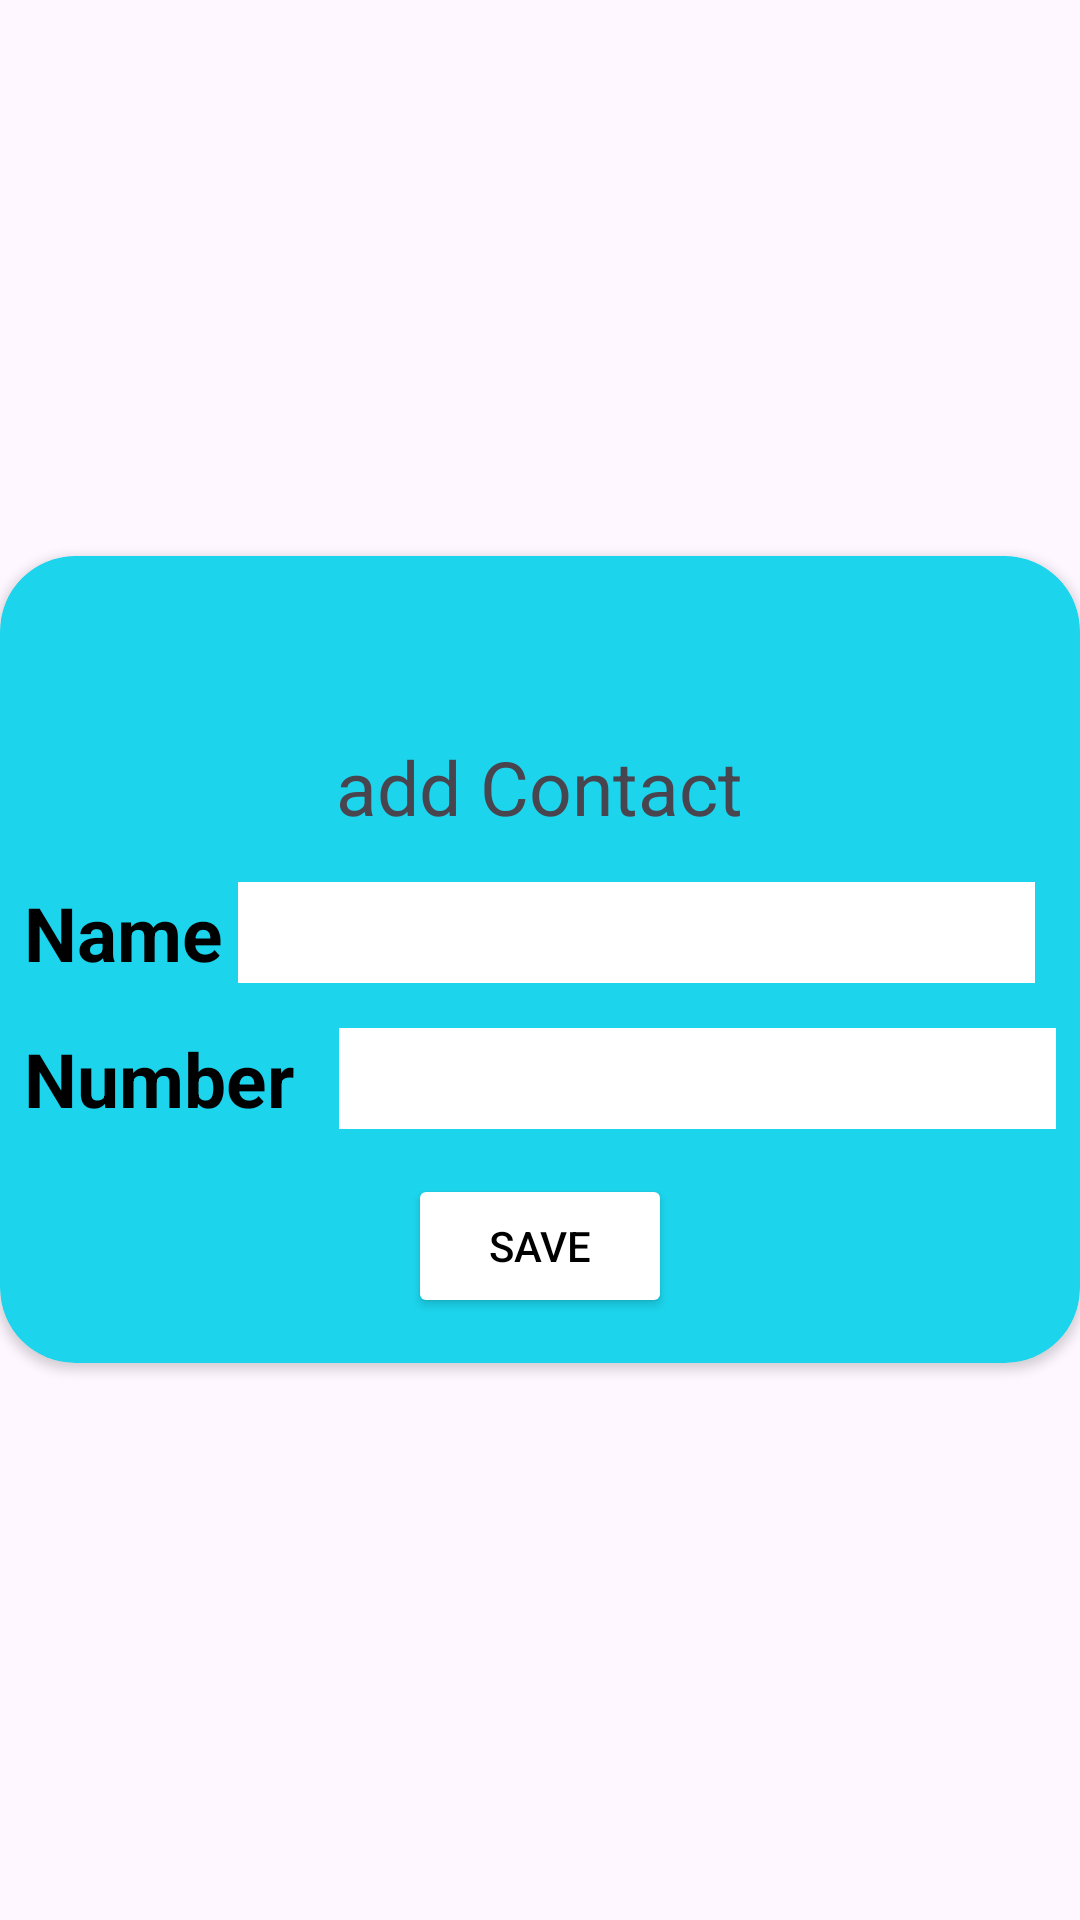

Write the Android layout XML for this screen, with the resource values it uses.
<!-- AndroidManifest.xml: application theme Theme.ContactMgmtSystem -->
<!-- res/layout/update_conntact.xml -->
<?xml version="1.0" encoding="utf-8"?>
<RelativeLayout xmlns:android="http://schemas.android.com/apk/res/android"
    xmlns:tools="http://schemas.android.com/tools"
    android:layout_width="match_parent"
    android:layout_height="match_parent"
    xmlns:app="http://schemas.android.com/apk/res-auto"
    android:gravity="center"
    >

    <androidx.cardview.widget.CardView
        android:id="@+id/cardView"
        android:layout_width="match_parent"
        android:layout_height="wrap_content"
        android:layout_gravity="center"
        app:cardBackgroundColor="#1CD5ED"
        app:cardCornerRadius="25dp">
        <LinearLayout
            android:layout_width="match_parent"
            android:layout_height="match_parent"
            android:orientation="vertical">
        <LinearLayout
            android:layout_width="wrap_content"
            android:layout_height="wrap_content"
            android:orientation="vertical"
            android:layout_gravity="top|center"
            android:layout_marginTop="10dp">

            <ImageView
                android:id="@+id/img"
                android:layout_width="50dp"
                android:layout_height="50dp"
                android:layout_gravity="top|center"
                android:src="@drawable/add" />

            <TextView
                android:layout_width="wrap_content"
                android:layout_height="wrap_content"
                android:text="add Contact"
                android:id="@+id/Add"
                android:textSize="25sp" />
        </LinearLayout>
        <LinearLayout
            android:layout_width="match_parent"
            android:layout_height="wrap_content"
            android:orientation="vertical">
        <LinearLayout
            android:layout_width="match_parent"
            android:layout_height="wrap_content"
            android:layout_marginTop="15sp"
            android:orientation="horizontal">

            <TextView
                android:layout_width="wrap_content"
                android:layout_height="match_parent"
                android:layout_marginStart="8dp"
                android:text="Name"
                android:textColor="@color/black"
                android:textStyle="bold"
                android:textSize="25sp" />

            <EditText
                android:id="@+id/name"
                android:layout_width="match_parent"
                android:layout_height="wrap_content"
                android:layout_marginStart="5dp"
                android:layout_marginEnd="15dp"
                android:background="@android:color/white"
                android:textColor="@color/black"
                android:textSize="25sp" />
        </LinearLayout>

        <LinearLayout
            android:layout_width="match_parent"
            android:layout_height="wrap_content"
            android:layout_marginTop="15dp">

            <TextView
                android:layout_width="wrap_content"
                android:layout_height="match_parent"
                android:layout_marginStart="8dp"
                android:text="Number"
                android:textStyle="bold"
                android:textColor="@color/black"
                android:textSize="25sp" />

            <EditText
                android:id="@+id/number"
                android:layout_width="match_parent"
                android:layout_height="match_parent"
                android:layout_marginStart="15dp"
                android:layout_marginEnd="8dp"
                android:background="@android:color/white"
                android:textColor="@color/black"
                android:textSize="25sp" />
        </LinearLayout>

        <Button
            android:id="@+id/btnSave"
            android:layout_width="wrap_content"
            android:layout_height="wrap_content"
            android:layout_gravity="bottom|center"
            android:layout_marginBottom="15dp"
            android:layout_marginTop="15sp"
            android:backgroundTint="@color/white"
            android:text="save"
            android:textColor="@color/black" />
        </LinearLayout>
    </LinearLayout>
    </androidx.cardview.widget.CardView>
</RelativeLayout>
<!-- resources referenced by this layout -->
<resources>
  <style name="Theme.ContactMgmtSystem" parent="Base.Theme.ContactMgmtSystem" />
  <style name="Base.Theme.ContactMgmtSystem" parent="Theme.Material3.DayNight.NoActionBar">
          
          
      </style>
  <!-- not gathered from this repository: default colours our renderer supplied (Android Studio template values) -->
  <color name="black">#FF000000</color>
  <color name="white">#FFFFFFFF</color>
</resources>
